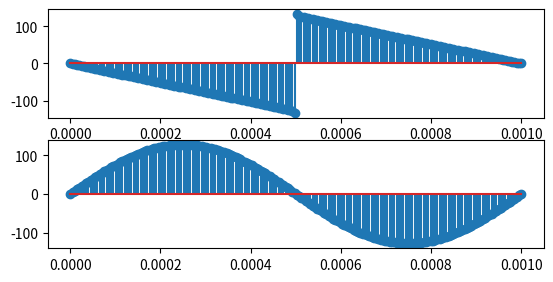

The script that saved this image:
import numpy as np
from matplotlib import pyplot as plt

def gerator_sawtooth_waveform(t,frequency,amplitude):
    accum = 0
    y =[]
    num_harm = 1000
    for i in range(len(t)):    
        accum = 0
        for k in range(1,num_harm):
            accum+=(pow(-1,k)*np.sin(2*np.pi*k*frequency*t[i]))/k
        y.append(accum*amplitude*2/np.pi)
    return y
def gerator_sine_tooth_waveform(t,frequency,amplitude):
    return amplitude*np.sin(2*np.pi*frequency*t)
def gerator_triangular_waveform(t,frequency,Amplitude):
    accum = 0
    y =[]
    num_harm = 1000
    for i in range(len(t)):
        accum = 0
        for k in range(1,num_harm):
            accum+=(-1)**(k+1)*np.sin(2*np.pi*k*t[i]*frequency)/k
        y.append(accum*amplitude*2/np.pi)

    return y
start = 0
frequency = 1000;
period = 1/frequency
Np = 1
stop = Np*period
amplitude = 128
t = np.linspace(start,stop,200)



plt.subplot(3,1,1)
y0 = gerator_sawtooth_waveform(t,frequency,amplitude)
plt.stem(t,y0)
plt.subplot(3,1,2)
y1 = gerator_sine_tooth_waveform(t,frequency,amplitude)
plt.stem(t,y1)

y0 = [int(y0[i]) for i in range(len(y0))]
y1 = [int(y1[i]) for i in range(len(y0))]



'''
plt.subplot(3,1,3)
y = gerator_triangular_waveform(t,frequency,amplitude)
plt.plot(t,y)'''

#plt.show()

tab_files0 = open("sin_wave.txt",'w')
tab_files1 = open("sawtooth_wave.txt",'w')

for j in range(len(y0)):

    len_str0 = len(bin(y0[j])[2:])
    len_str1 = len(bin(y1[j])[2:])
    if(y0[j] >= 0):
        strg0 = f'{"0"*(16-len_str0)}{ bin(y0[j])[2:]}'
    else:
        strg0 = f'1{"0"*(16-len_str0)}{ bin(y0[j])[3:]}'
        
        str_v = ''
        for i in range(len(strg0)):
            if(strg0[i] == '1'):
                str_v += '0'
            else:
                str_v+='1'
        
        strg0=bin(int(str_v,2)+1)[2:]
        strg0= '1'*(16-len(strg0))+strg0


    if(y1[j] >= 0):
        strg1 = f'{"0"*(16-len_str1)}{ bin(y1[j])[2:]}'
    else:
        strg1 = f'1{"0"*(16-len_str1)}{ bin(y1[j])[3:]}'
        print(strg1)
        str_v = ''
        for i in range(len(strg1)):
            if(strg1[i] == '1'):
                str_v += '0'
            else:
                str_v+='1'
        strg1=bin(int(str_v,2)+1)[2:]
        strg1= '1'*(16-len(strg1))+strg1


    tab_files0.write(f'{strg0}\n')
    tab_files1.write(f'{strg1}\n')
